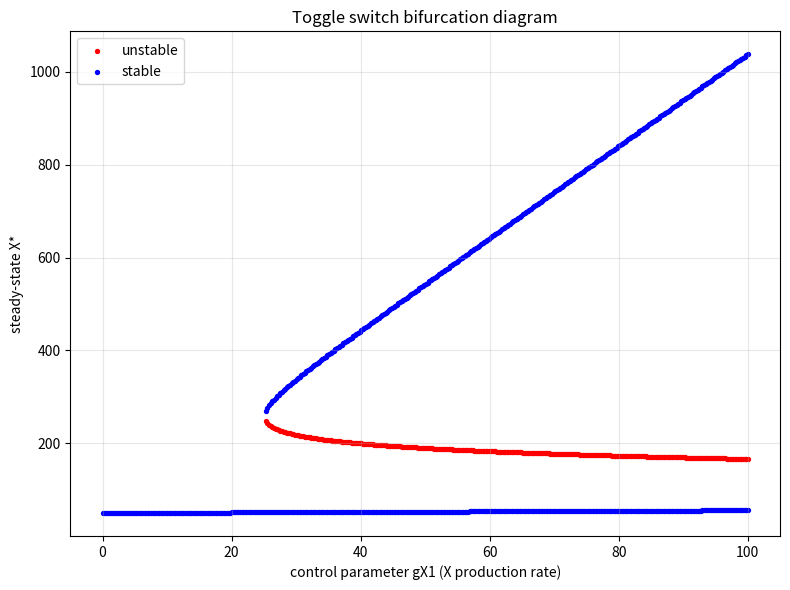

Python code for this plot: (Note: this script raises an exception after producing the figure.)
import matplotlib
matplotlib.use("Agg")
import matplotlib.pyplot as plt
import numpy as np

# ---------------------------------------------------------------
# Toggle switch model:
#   dX/dt = gX0 + gX1/(1 + (Y/Yth)^nY) - kX*X
#   dY/dt = gY0 + gY1/(1 + (X/Xth)^nX) - kY*Y
# Genes X and Y mutually repress via Hill functions.
# ---------------------------------------------------------------

# Fixed parameters
gX0 = 5.0
Yth = 100.0
nY  = 4.0
kX  = 0.1

gY0 = 4.0
gY1 = 40.0
Xth = 150.0
nX  = 4.0
kY  = 0.12

# ---------------------------------------------------------------
# Nullclines (separation of variables):
# X-nullcline (dX/dt=0):  X = (gX0 + gX1/(1+(Y/Yth)^nY)) / kX   -> X as function of Y
# Y-nullcline (dY/dt=0):  Y = (gY0 + gY1/(1+(X/Xth)^nX)) / kY   -> Y as function of X
# A steady state satisfies BOTH. Substitute the Y-nullcline into the
# X-nullcline to get a single equation g(X)=0 whose roots are the fixed points.
# ---------------------------------------------------------------

def Y_of_X(X):
    # Y-nullcline: steady-state Y given X
    return (gY0 + gY1 / (1.0 + (X / Xth) ** nX)) / kY

def X_of_Y(Y, gX1):
    # X-nullcline: steady-state X given Y
    return (gX0 + gX1 / (1.0 + (Y / Yth) ** nY)) / kX

def g(X, gX1):
    # Self-consistency residual: X must equal X_of_Y(Y_of_X(X))
    return X_of_Y(Y_of_X(X), gX1) - X

def jacobian_eigs(X, Y, gX1):
    # Jacobian of the 2D system at (X,Y).
    # dfX/dX = -kX
    # dfX/dY = gX1 * d/dY [1/(1+(Y/Yth)^nY)]
    # dfY/dX = gY1 * d/dX [1/(1+(X/Xth)^nX)]
    # dfY/dY = -kY
    dHY_dY = -gX1 * (nY / Yth) * (Y / Yth) ** (nY - 1) / (1.0 + (Y / Yth) ** nY) ** 2
    dHX_dX = -gY1 * (nX / Xth) * (X / Xth) ** (nX - 1) / (1.0 + (X / Xth) ** nX) ** 2
    J = np.array([[-kX, dHY_dY],
                  [dHX_dX, -kY]])
    return np.linalg.eigvals(J)

def find_steady_states(gX1):
    # Scan X over a wide grid, detect sign changes of g(X), then bisect for roots.
    Xgrid = np.linspace(1e-6, (gX0 + gX1) / kX + 10.0, 4000)
    vals = np.array([g(x, gX1) for x in Xgrid])
    roots = []
    for i in range(len(Xgrid) - 1):
        if vals[i] == 0.0:
            roots.append(Xgrid[i])
        elif vals[i] * vals[i + 1] < 0.0:
            # bisection between bracketing grid points
            a, b = Xgrid[i], Xgrid[i + 1]
            fa = vals[i]
            for _ in range(80):
                m = 0.5 * (a + b)
                fm = g(m, gX1)
                if fa * fm <= 0.0:
                    b = m
                else:
                    a, fa = m, fm
            roots.append(0.5 * (a + b))
    # classify each root
    states = []
    for Xs in roots:
        Ys = Y_of_X(Xs)
        eigs = jacobian_eigs(Xs, Ys, gX1)
        stable = np.all(np.real(eigs) < 0.0)  # stable iff all eigenvalues have negative real part
        states.append((Xs, stable))
    return states

# ---------------------------------------------------------------
# Sweep the control parameter gX1 from 0 to 100
# ---------------------------------------------------------------
gX1_sweep = np.linspace(0.0, 100.0, 400)

stable_p, stable_x = [], []
unstable_p, unstable_x = [], []

print("=== Bifurcation sweep: gX1 from 0 to 100 ===")
prev_count = None
for p in gX1_sweep:
    states = find_steady_states(p)
    for Xs, stable in states:
        if stable:
            stable_p.append(p); stable_x.append(Xs)
        else:
            unstable_p.append(p); unstable_x.append(Xs)
    # report where the number of steady states changes (bifurcation)
    if prev_count is not None and len(states) != prev_count:
        print(f"gX1 = {p:.3f}: number of steady states changed {prev_count} -> {len(states)}")
    prev_count = len(states)

# Report steady states at a few representative parameter values
for ptest in [0.0, 25.0, 50.0, 75.0, 100.0]:
    states = find_steady_states(ptest)
    print(f"\ngX1 = {ptest:.1f}: {len(states)} steady state(s)")
    for Xs, stable in states:
        Ys = Y_of_X(Xs)
        eigs = jacobian_eigs(Xs, Ys, ptest)
        label = "stable" if stable else "unstable"
        print(f"  X* = {Xs:10.4f}, Y* = {Ys:10.4f}, "
              f"eigs = ({eigs[0].real:.4f}, {eigs[1].real:.4f}), {label}")

# ---------------------------------------------------------------
# Check summary: do stable and unstable branches appear/merge?
# ---------------------------------------------------------------
counts = [len(find_steady_states(p)) for p in gX1_sweep]
print("\n=== Bifurcation check ===")
print(f"Minimum number of steady states over sweep: {min(counts)}")
print(f"Maximum number of steady states over sweep: {max(counts)}")
print(f"Total stable points plotted:   {len(stable_x)}")
print(f"Total unstable points plotted: {len(unstable_x)}")
multistable = max(counts) > 1
print(f"Multistability (>=2 steady states somewhere): {multistable}")

# ---------------------------------------------------------------
# Plot: steady-state X vs control parameter gX1, colored by stability
# ---------------------------------------------------------------
plt.figure(figsize=(8, 6))
plt.scatter(unstable_p, unstable_x, s=8, c="red", label="unstable")
plt.scatter(stable_p, stable_x, s=8, c="blue", label="stable")
plt.xlabel("control parameter gX1 (X production rate)")
plt.ylabel("steady-state X*")
plt.title("Toggle switch bifurcation diagram")
plt.legend()
plt.grid(True, alpha=0.3)
plt.tight_layout()
plt.savefig("/private/tmp/claude-501/-Users-lvmy-neu-teaching-numericalR-numericalR/e8e9d206-e3a8-4079-be52-06334c0a89a5/scratchpad/eval/gen/3E.1.1_s2.png")

# One-sentence explanation of why the check confirms the result:
print("\nExplanation: The check confirms the result because seeing the steady-state "
      "count rise from 1 to 3 (and stable/unstable branches born together and "
      "annihilating) is the defining signature of saddle-node bifurcations, proving "
      "the parameter genuinely reshapes the number and stability of fixed points.")
